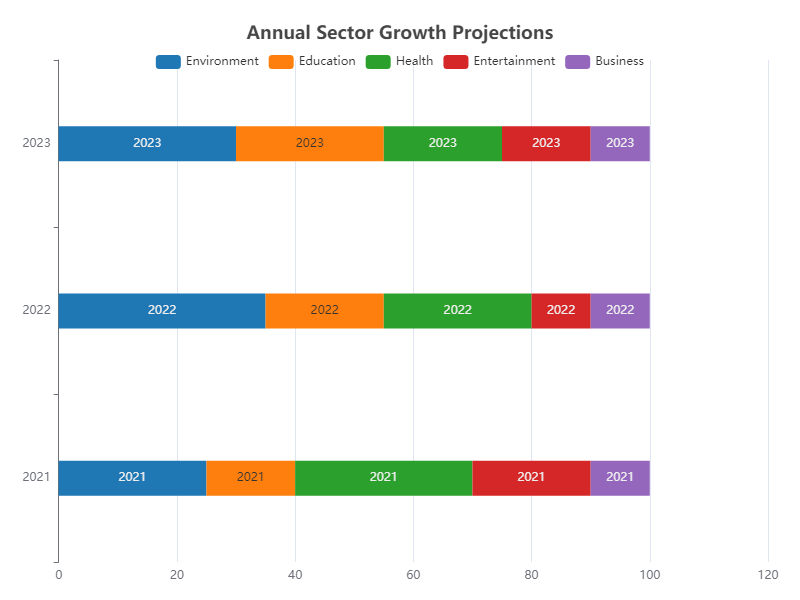

The file beside this chart, header and first rows:
Year, Environment, Education, Health, Entertainment, Business
2021, 25, 15, 30, 20, 10
2022, 35, 20, 25, 10, 10
2023, 30, 25, 20, 15, 10
